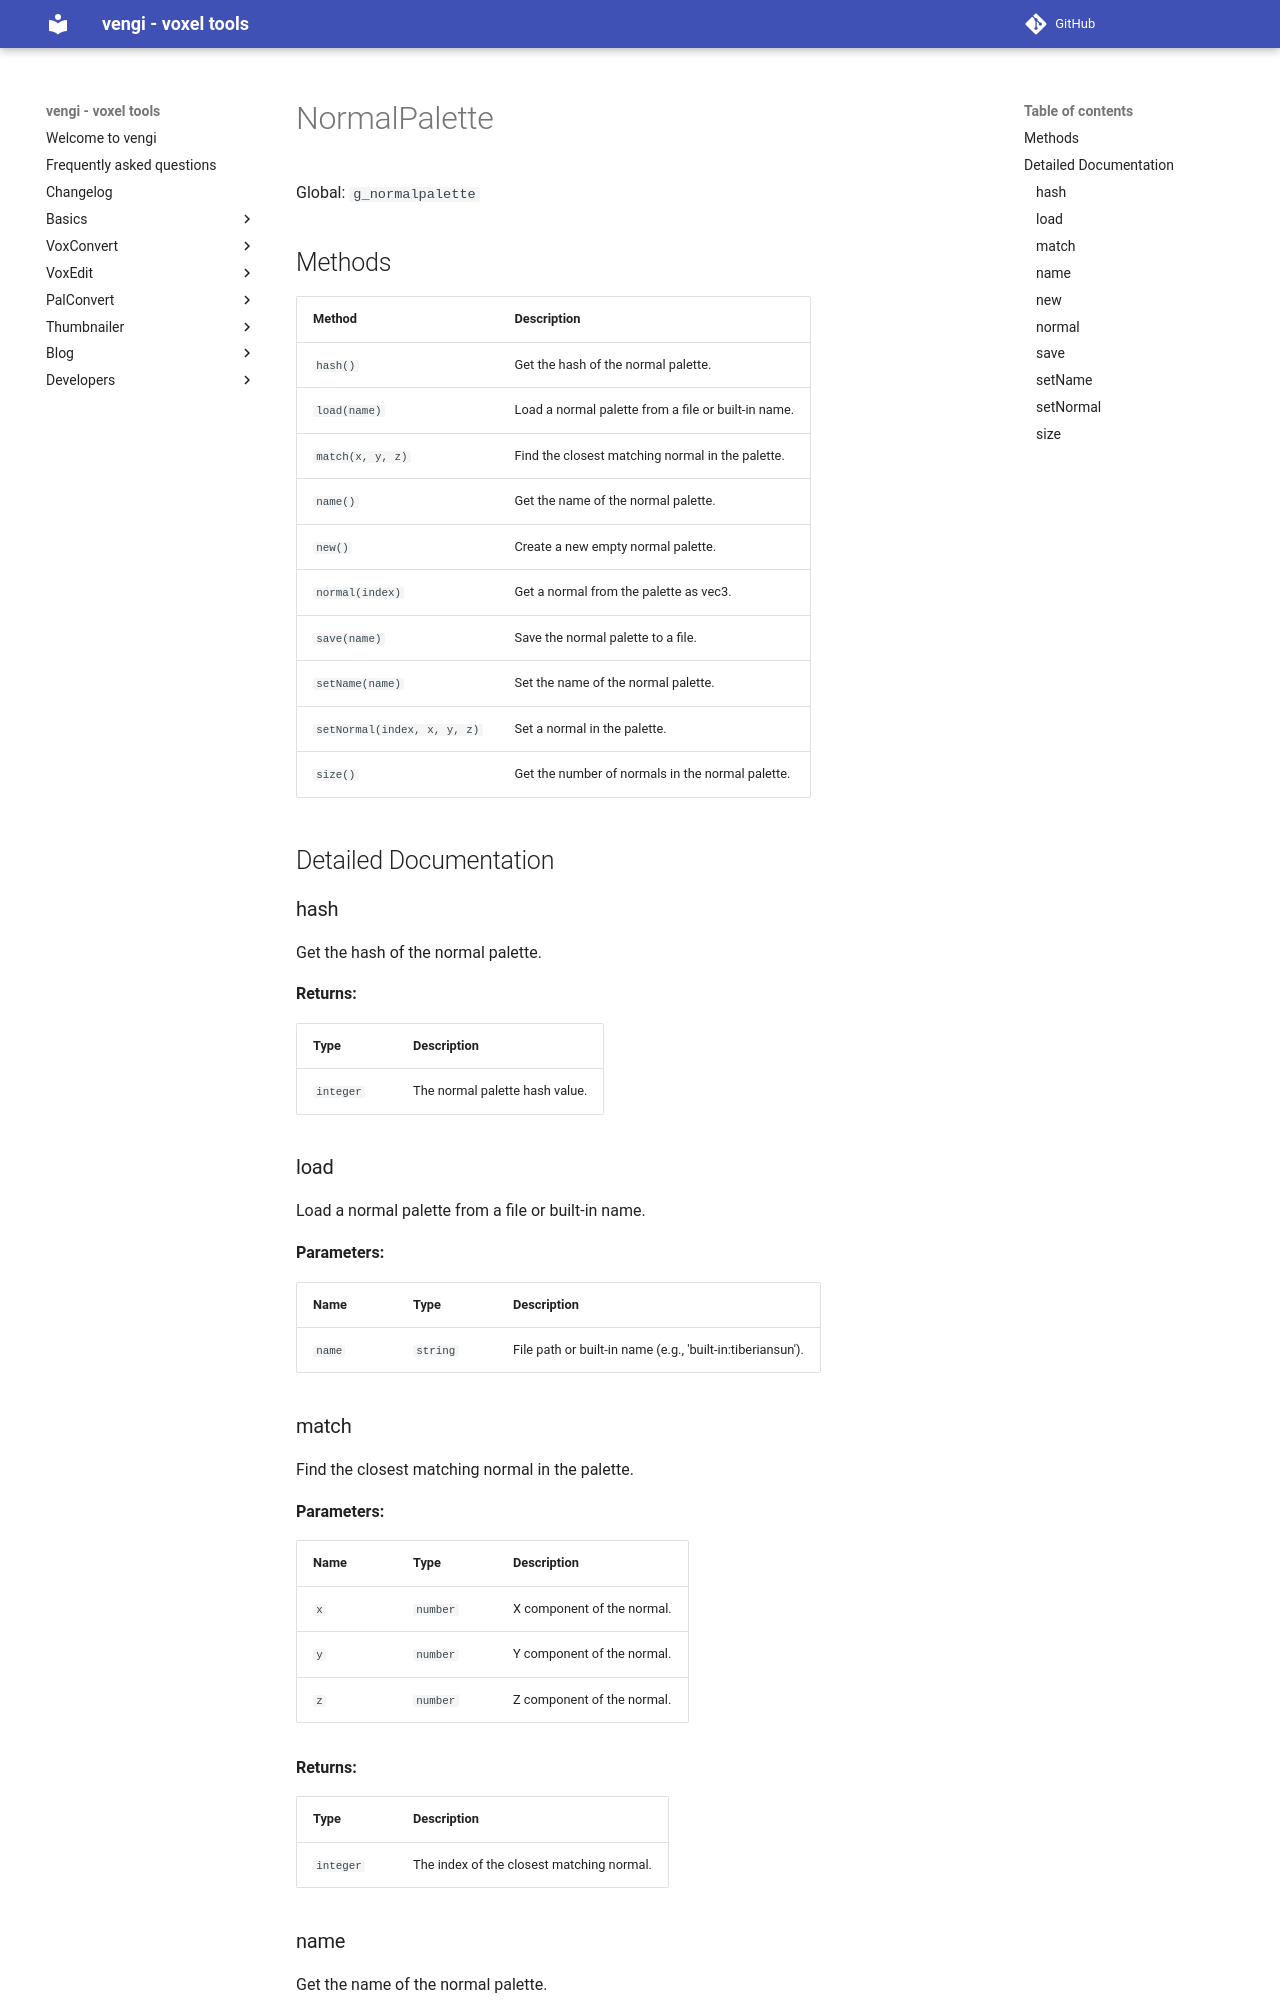

repository: vengi-voxel/vengi · page: lua/normalpalette/index.html · generator: mkdocs

# NormalPalette

Global: `g_normalpalette`

## Methods

| Method | Description |
| ------ | ----------- |
| `hash()` | Get the hash of the normal palette. |
| `load(name)` | Load a normal palette from a file or built-in name. |
| `match(x, y, z)` | Find the closest matching normal in the palette. |
| `name()` | Get the name of the normal palette. |
| `new()` | Create a new empty normal palette. |
| `normal(index)` | Get a normal from the palette as vec3. |
| `save(name)` | Save the normal palette to a file. |
| `setName(name)` | Set the name of the normal palette. |
| `setNormal(index, x, y, z)` | Set a normal in the palette. |
| `size()` | Get the number of normals in the normal palette. |

## Detailed Documentation

### hash

Get the hash of the normal palette.

**Returns:**

| Type | Description |
| ---- | ----------- |
| `integer` | The normal palette hash value. |

### load

Load a normal palette from a file or built-in name.

**Parameters:**

| Name | Type | Description |
| ---- | ---- | ----------- |
| `name` | `string` | File path or built-in name (e.g., 'built-in:tiberiansun'). |
